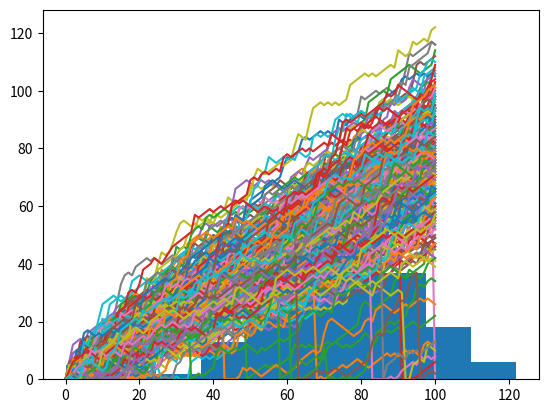

Generate this figure with matplotlib:
# -*- coding: utf-8 -*-
"""
Created on Sun Dec 11 21:57:21 2022

[redacted]
"""

#%%
# Import numpy as np
import numpy as np
import matplotlib.pyplot as plt

# Set the seed
np.random.seed(123)

# Generate and print random float
print(np.random.rand())

# Use randint() to simulate a dice
print(np.random.randint(1,7))

# Use randint() again
print(np.random.randint(1,7))

#%%

all_walks = []

# Simulate random walk 10 times
all_walks = []
for i in range(250) :
    random_walk = [0]
    for x in range(100) :
        step = random_walk[-1]
        dice = np.random.randint(1,7)
        if dice <= 2:
            step = max(0, step - 1)
        elif dice <= 5:
            step = step + 1
        else:
            step = step + np.random.randint(1,7)

        # Implement clumsiness
        if np.random.rand()<=0.001 :
            step = 0

        random_walk.append(step)
    all_walks.append(random_walk)

# Create and plot np_aw_t
np_aw_t = np.transpose(np.array(all_walks))
np_aw_t
plt.plot(np_aw_t)
plt.show()

# Select last row from np_aw_t: ends
ends = np_aw_t[-1,:]

# Plot histogram of ends, display plot
plt.hist(ends)
plt.show()

np.mean(ends>=60)